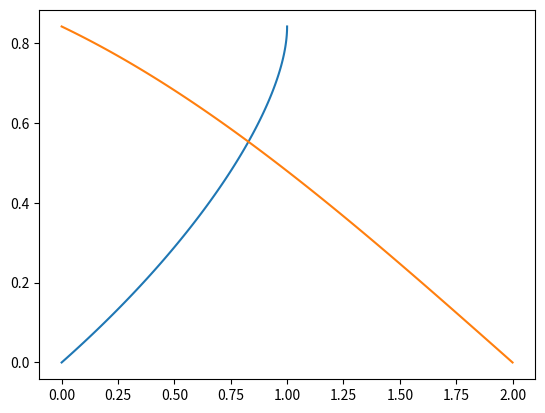

This chart was generated by the following Python code:
import math
import statistics as s
import numpy as np
import matplotlib.pyplot as plt


def main():
    x = np.linspace(0, 1, 100)
    fig = plt.figure()

    plt.plot(CDF(x), np.sin(x))
    plt.show()

    plt.plot(PDF(x), np.sin(x))
    plt.show()


def CDF(x):
    output = 2 * (x - (x ** 2) / 2)
    return output


def PDF(x):
    output = 2 * (1 - x)
    return output


main()
